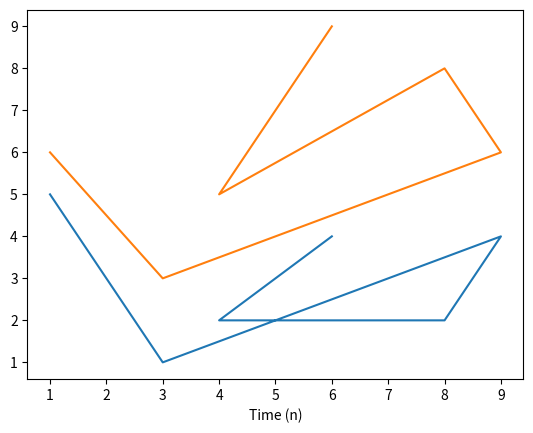
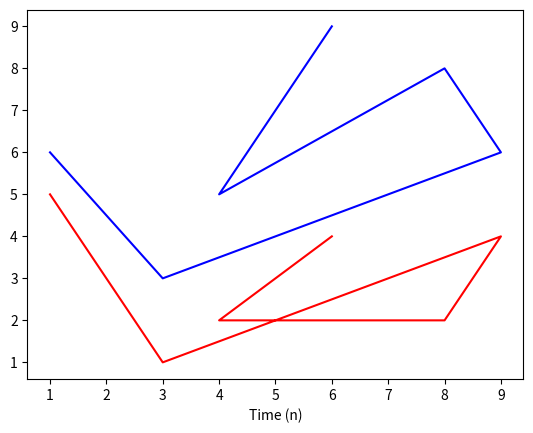
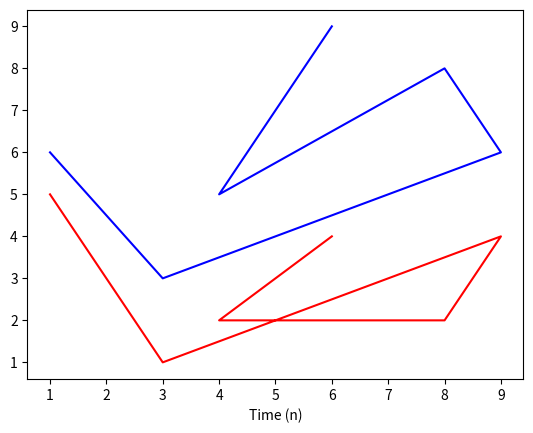
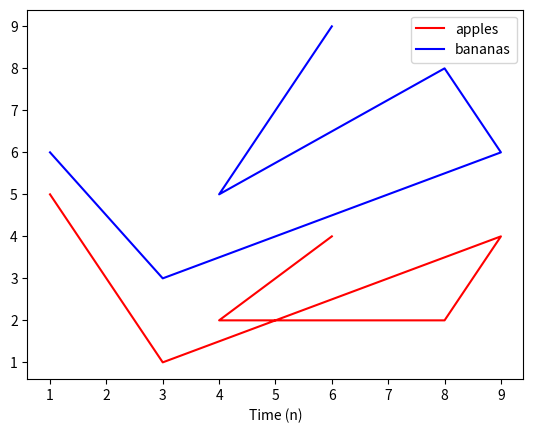

Recreate these plots in Python, in order.

from matplotlib import pyplot

x = [1, 3, 9, 8, 4, 6]
y = [5, 1, 4, 2, 2, 4]
z = [6, 3, 6, 8, 5, 9]

# Two plots
pyplot.figure(1)
pyplot.plot(x, y)
pyplot.plot(x, z)
pyplot.xlabel('Time (n)')

# Specify colors
pyplot.figure(2)
pyplot.plot(x, y, color = 'red')
pyplot.plot(x, z, color = 'blue')
pyplot.xlabel('Time (n)')

# Specify colors, short method
pyplot.figure(3)
pyplot.plot(x, y, 'red')
pyplot.plot(x, z, 'blue')
pyplot.xlabel('Time (n)')

# Create legend
pyplot.figure(4)
pyplot.plot(x, y, 'red', label = 'apples')
pyplot.plot(x, z, 'blue', label = 'bananas')
pyplot.xlabel('Time (n)')
pyplot.legend()

pyplot.show()

